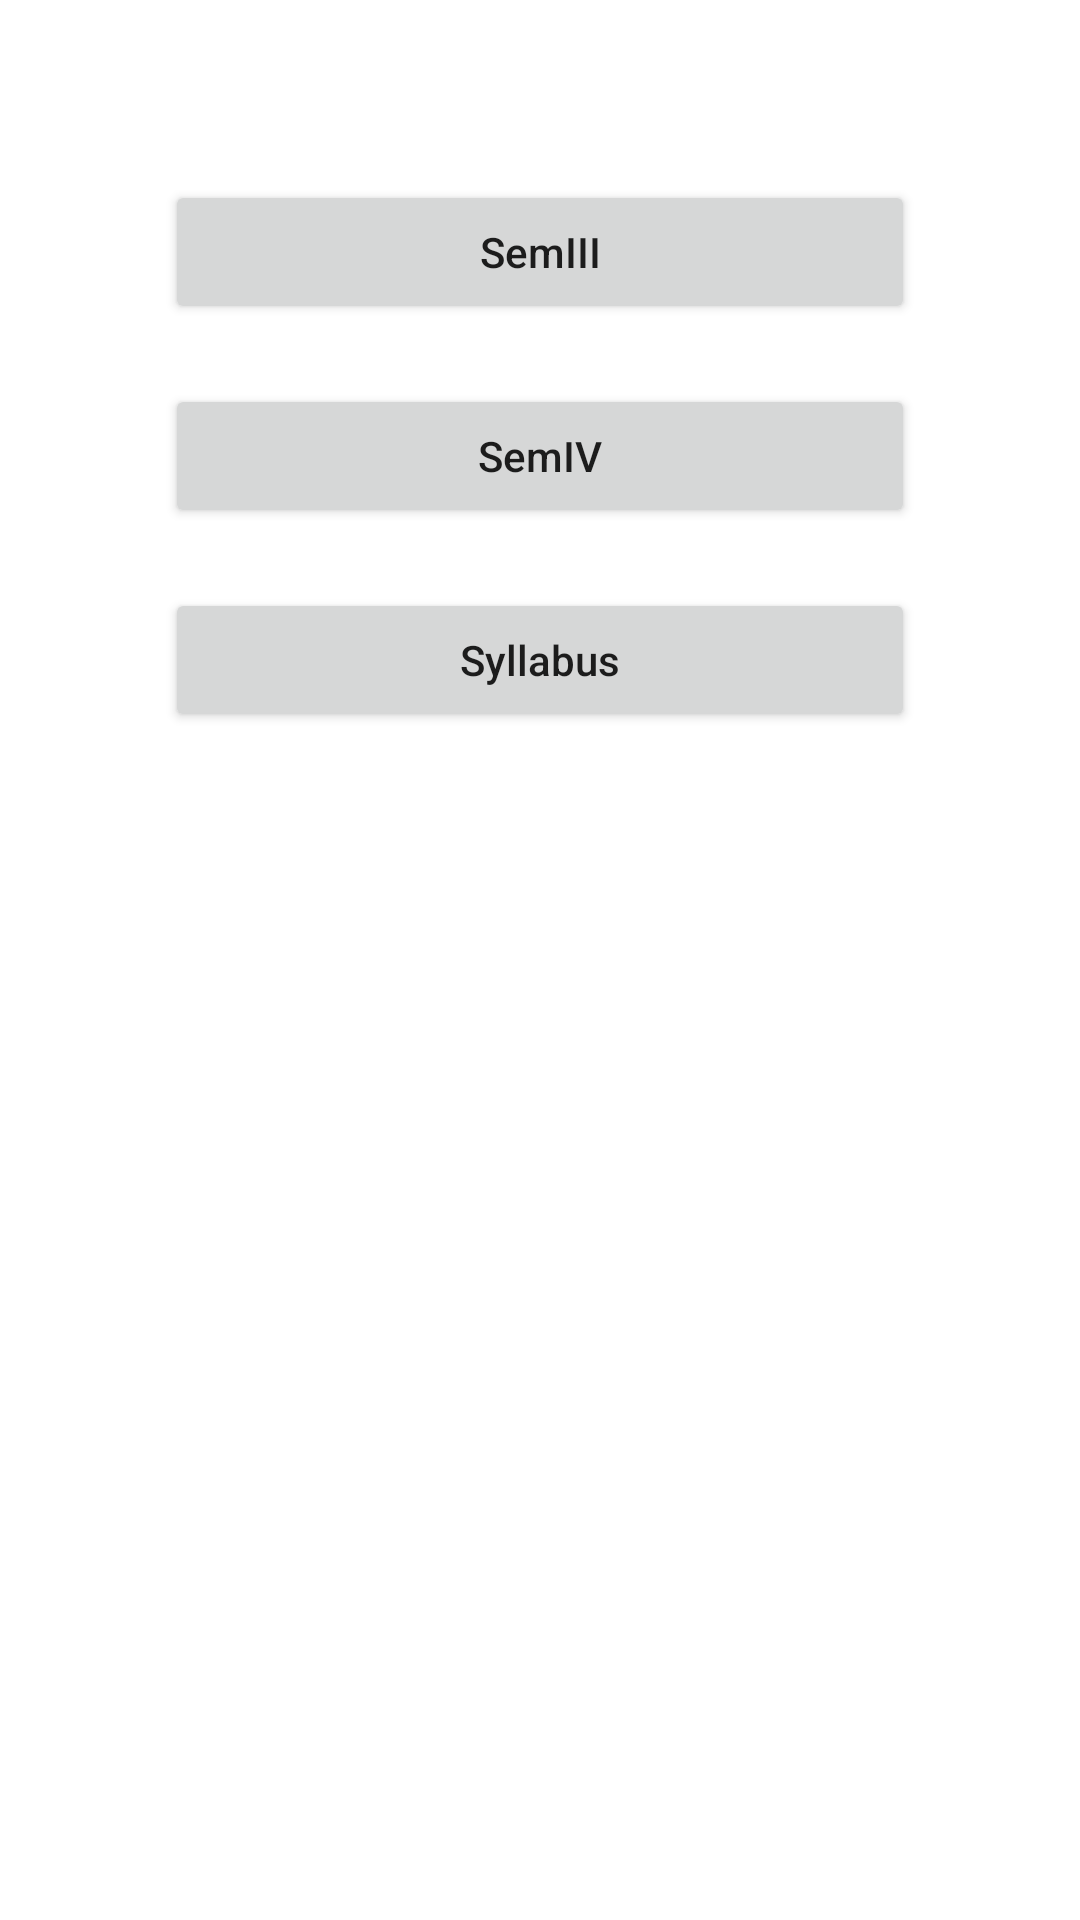

This screen was rendered from an Android layout file. Write that file and the resources it references.
<!-- AndroidManifest.xml: application theme Theme.SEComputerEngineerringBooks -->
<!-- res/layout/activity_main.xml -->
<?xml version="1.0" encoding="utf-8"?>
<androidx.constraintlayout.widget.ConstraintLayout
    xmlns:android="http://schemas.android.com/apk/res/android"
    xmlns:tools="http://schemas.android.com/tools"
    xmlns:app="http://schemas.android.com/apk/res-auto"
    android:layout_width="match_parent"
    android:layout_height="match_parent"
    tools:context=".MainActivity">

    <Button
        android:id="@+id/sem3Button"
        android:layout_width="250dp"
        android:layout_height="wrap_content"
        android:layout_marginTop="60dp"
        android:onClick="bookLoad1"
        android:padding="10dp"
        android:text="SemIII"
        android:textAllCaps="false"
        app:layout_constraintEnd_toEndOf="parent"
        app:layout_constraintStart_toStartOf="parent"
        app:layout_constraintTop_toTopOf="parent" />

    <Button
        android:id="@+id/sem4Button"
        android:layout_width="250dp"
        android:layout_height="wrap_content"
        android:layout_marginTop="20dp"
        android:onClick="bookLoad2"
        android:padding="10dp"
        android:text="SemIV"
        android:textAllCaps="false"
        app:layout_constraintEnd_toEndOf="parent"
        app:layout_constraintStart_toStartOf="parent"
        app:layout_constraintTop_toBottomOf="@+id/sem3Button" />

    <Button
        android:id="@+id/Button"
        android:layout_width="250dp"
        android:layout_height="wrap_content"
        android:onClick="syl"
        android:padding="10dp"
        android:layout_marginTop="20dp"
        android:text="Syllabus"
        android:textAllCaps="false"
        app:layout_constraintEnd_toEndOf="parent"
        app:layout_constraintStart_toStartOf="parent"
        app:layout_constraintTop_toBottomOf="@+id/sem4Button" />

</androidx.constraintlayout.widget.ConstraintLayout>
<!-- resources referenced by this layout -->
<resources>
  <style name="Theme.SEComputerEngineerringBooks" parent="Theme.MaterialComponents.DayNight.DarkActionBar">
          
          <item name="colorPrimary">#EF4982</item>
          <item name="colorPrimaryVariant">#EF4982</item>
          <item name="colorOnPrimary">@color/white</item>
          
          <item name="colorSecondary">@color/teal_200</item>
          <item name="colorSecondaryVariant">@color/teal_700</item>
          <item name="colorOnSecondary">@color/black</item>
          
          <item name="android:statusBarColor" tools:targetApi="l">?attr/colorPrimaryVariant</item>
          
      </style>
  <color name="white">#FFFFFFFF</color>
  <color name="teal_200">#FF03DAC5</color>
  <color name="teal_700">#FF018786</color>
  <color name="black">#FF000000</color>
</resources>
